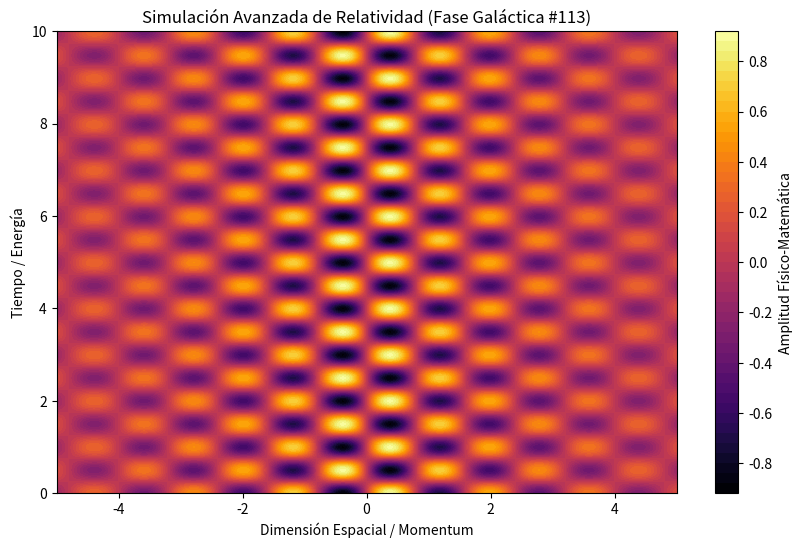

The matplotlib source for this figure:
%matplotlib inline
# Simulación Galáctica: Relatividad - Variante 113
import numpy as np
import matplotlib.pyplot as plt

# Parámetros Físicos Aleatorios
param_1 = 3.92
param_2 = 6.3
param_3 = 0.293

t = np.linspace(0, 10, 500)
x = np.linspace(-5, 5, 500)
X, T = np.meshgrid(x, t)

# Ecuación Base (Avanzada)
Z = np.sin(X * param_1) * np.cos(T * param_2) * np.exp(-np.abs(X) * param_3)

plt.figure(figsize=(10, 6))
plt.contourf(X, T, Z, 50, cmap='inferno')
plt.colorbar(label='Amplitud Físico-Matemática')
plt.title(r'Simulación Avanzada de Relatividad (Fase Galáctica #113)')
plt.xlabel('Dimensión Espacial / Momentum')
plt.ylabel('Tiempo / Energía')
plt.show()
